Run: headless pygame with SDL's dummy video driver; simulated clock (each Clock.tick advances the game by its frame time, no real sleeping); random seed 0; keys injected as events and as key.get_pressed() state; no mouse input.
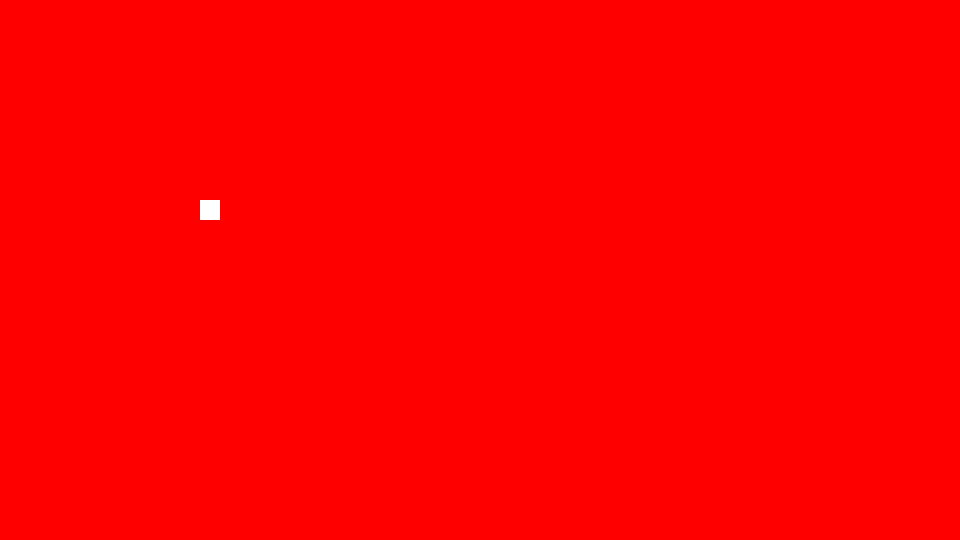
Frame 1 of 4 · flips 1–60 · no input
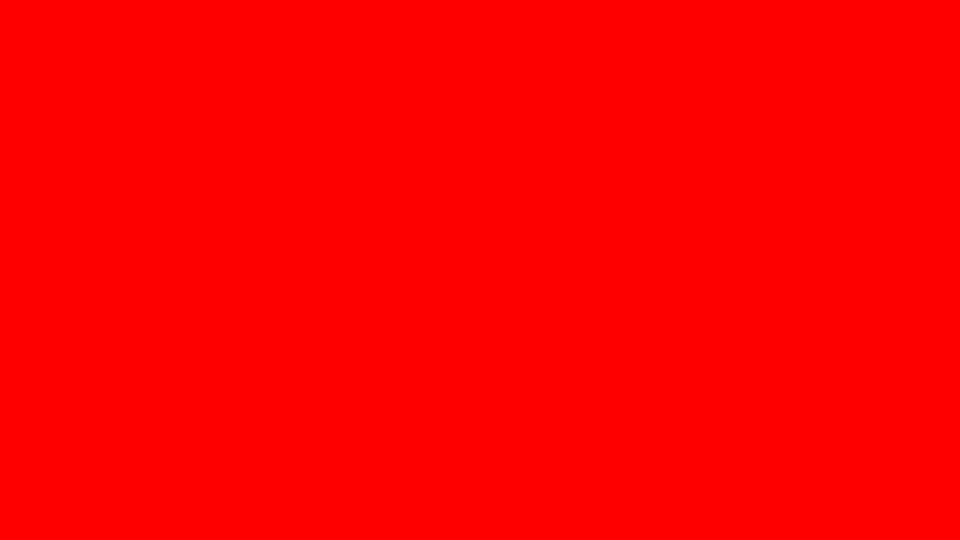
Frame 2 of 4 · flips 61–180 · tapped SPACE, RETURN · held RIGHT (→), D
Frame 3 of 4 · flips 181–300 · held DOWN (↓), S · screen unchanged from frame 2, image omitted
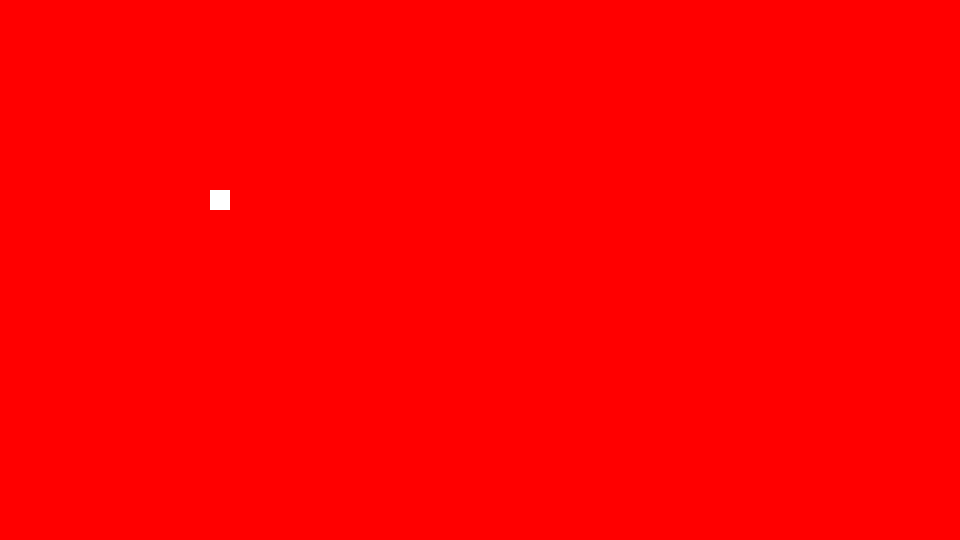
Frame 4 of 4 · flips 301–420 · held LEFT (←), A, UP (↑), W

The pygame program that drew these frames:

import pygame

pygame.init()

#setting the screen values
h, w = 540, 960

screen = pygame.display.set_mode([w, h])

#buttonpress-constants
steps = 10
source = [200,200]
direction = [0, 0, 0, 0]
ButtonPresses = [False, False, False, False]

#game variable
running = True

#framerate
FPS = 60
clock = pygame.time.Clock()

while running:

    source[0] = source[0] + direction[0] - direction[1]
    source[1] = source[1] + direction[2] - direction[3]

    direction = [0, 0, 0, 0]

    player = pygame.Rect(source[0], source[1], 20, 20)

    events = pygame.event.get()
    for event in events:
        if event.type == pygame.QUIT:
            running = False
        #procedure for the running method
        if event.type == pygame.KEYDOWN:
            if event.key == pygame.K_DOWN:
                source[0] += 1 * steps
                ButtonPresses[0] = True
            if event.key == pygame.K_UP:
                source[0] -= 1 * steps
                ButtonPresses[1] = True
            if event.key == pygame.K_LEFT:
                source[1] -= 1 * steps
                ButtonPresses[2] = True
            if event.key == pygame.K_RIGHT:
                source[1] += 1 * steps
                ButtonPresses[3] = True
        if event.type == pygame.KEYUP:
            if event.key == pygame.K_DOWN:
                ButtonPresses[0] = False
            if event.key == pygame.K_UP:
                ButtonPresses[1] = False
            if event.key == pygame.K_LEFT:
                ButtonPresses[2] = False
            if event.key == pygame.K_RIGHT:
                ButtonPresses[3] = False
    
    for i in range(0,4,1):
        if ButtonPresses[i]:
            direction[i] += 1 * steps

    
    screen.fill((255, 0, 0))
    pygame.draw.rect(screen, (255, 255, 255), player)
    pygame.display.flip()
    clock.tick(FPS)

pygame.quit()
